16-way image classification set "combined" from GitHub (WhenLifeHandsYouLemons/Computer-Science-IA); label vocabulary: decmial, division sign, eight, equal, five, four, minus sign, nine, one, plus sign, seven, six, three, times sign, two, zero.

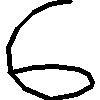
Label: six

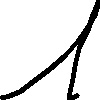
Label: one

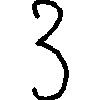
Label: three

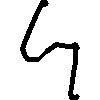
Label: four

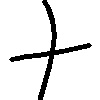
Label: plus sign

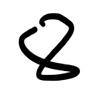
Label: eight
